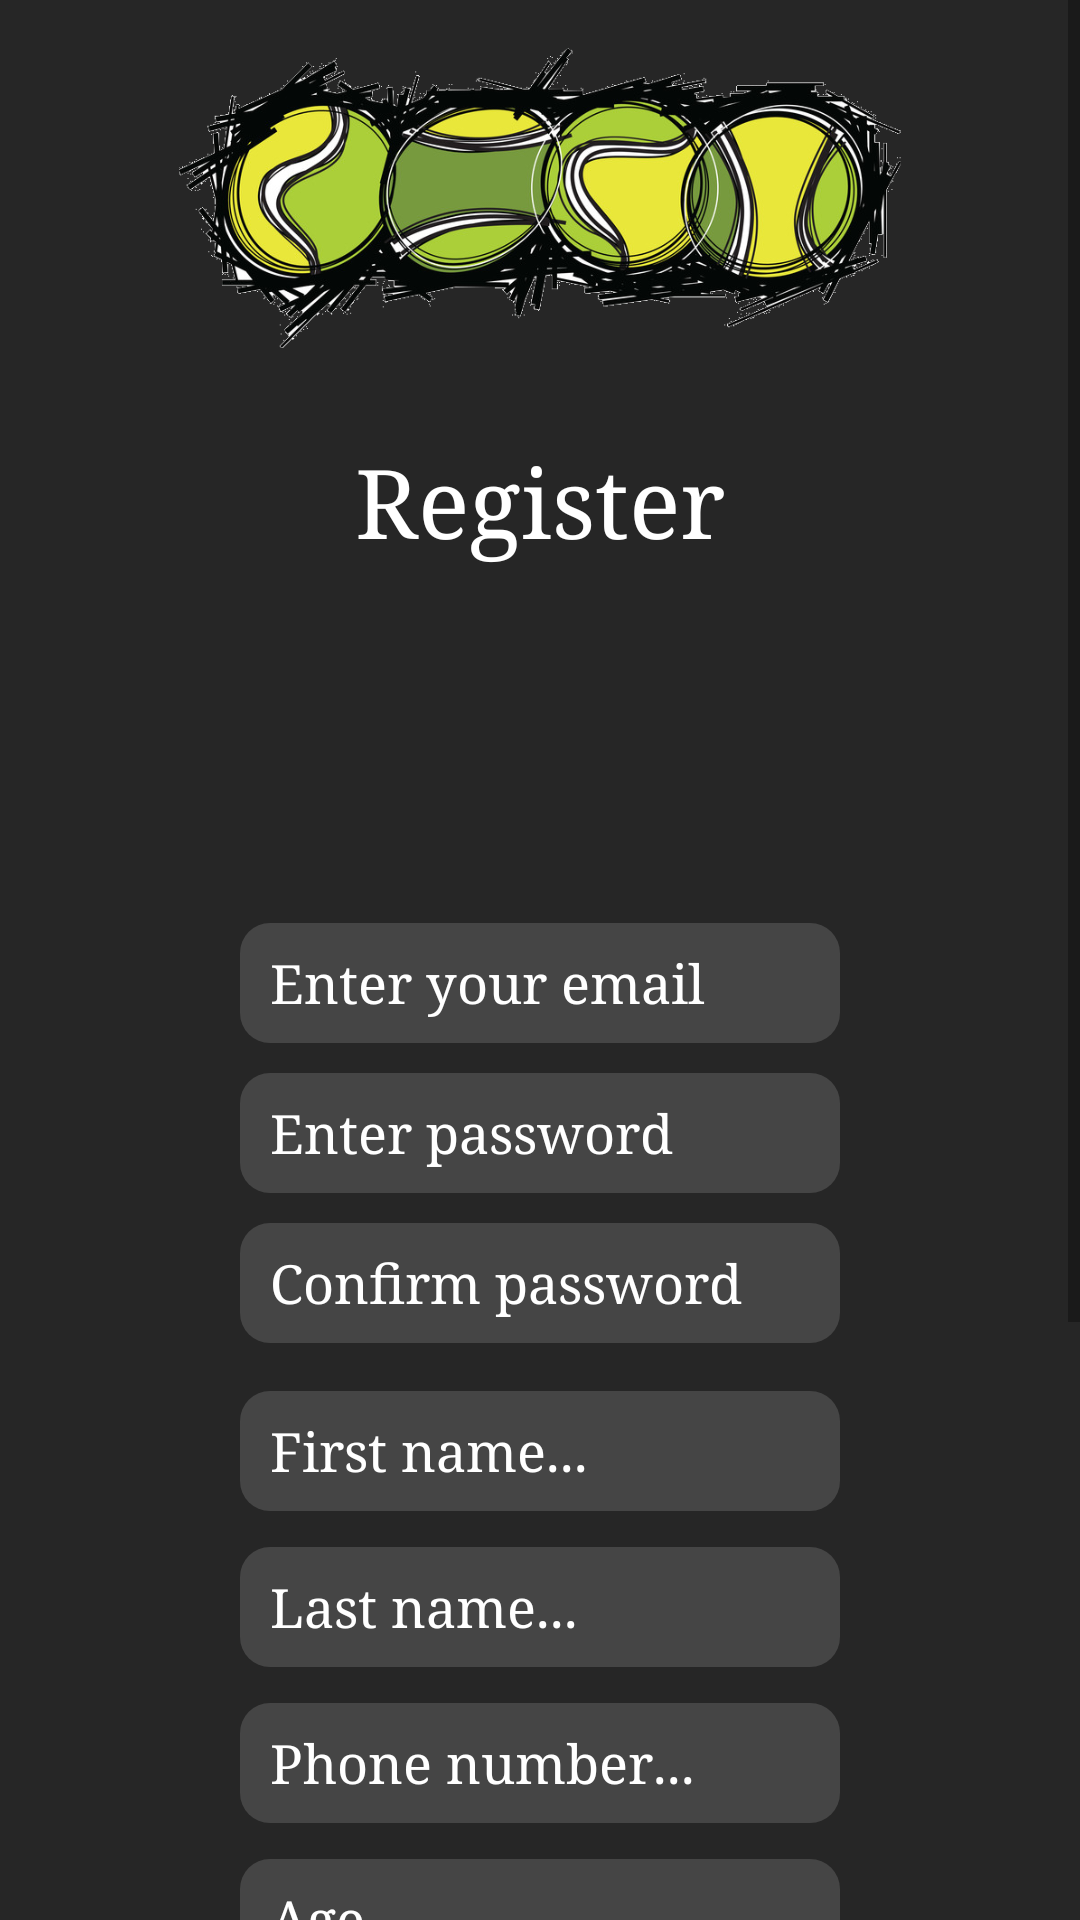

This screen was rendered from an Android layout file. Write that file and the resources it references.
<!-- AndroidManifest.xml: application theme AppTheme -->
<!-- res/layout/activity_register.xml -->
<?xml version="1.0" encoding="utf-8"?>
<ScrollView xmlns:android="http://schemas.android.com/apk/res/android"
    xmlns:tools="http://schemas.android.com/tools"
    android:layout_width="match_parent"
    android:layout_height="match_parent"
    android:fillViewport="true">

    <LinearLayout xmlns:android="http://schemas.android.com/apk/res/android"
        xmlns:tools="http://schemas.android.com/tools"
        android:layout_width="match_parent"
        android:layout_height="match_parent"
        android:background="@color/backgroundColor"
        android:orientation="vertical"
        android:paddingBottom="@dimen/activity_vertical_margin"
        android:paddingLeft="@dimen/activity_horizontal_margin"
        android:paddingRight="@dimen/activity_horizontal_margin"

        android:paddingTop="@dimen/activity_vertical_margin"
        android:weightSum="6"
        tools:context=".activities.LoginActivity">




        <ImageView
            android:layout_width="match_parent"
            android:layout_height="100dp"
            android:src="@drawable/my_icon" />


        <TextView
            android:layout_width="wrap_content"
            android:layout_height="wrap_content"
            android:layout_gravity="center_horizontal"
            android:layout_marginTop="30dp"
            android:text="@string/register"
            android:textColor="@color/textColor"
            android:textSize="32sp" />

        <ImageView
            android:layout_width="100dp"
            android:layout_height="100dp"
            android:src="@drawable/add_contact"
            android:id="@+id/profile_image_profile_activity"/>


        <EditText
            android:id="@+id/email_address_main_activity"
            android:layout_width="@dimen/button_width"
            android:layout_height="@dimen/button_height"
            android:layout_gravity="center_horizontal"
            android:layout_marginTop="20dp"
            android:background="@drawable/rounded_corner"
            android:digits="abcdefghijklmnopqrstuvwxyzABCDEFGHIJKLMNOPQRSTUVWXYZ.@_-0123456789+*/#$%^~"
            android:hint="@string/enter_your_email"
            android:inputType="textEmailAddress"
            android:singleLine="true"
            android:textColor="@color/textColor"
            android:textColorHint="@color/textColor" />


        <EditText
            android:id="@+id/password_main_activity"
            android:layout_width="@dimen/button_width"
            android:layout_height="@dimen/button_height"
            android:layout_gravity="center_horizontal"
            android:layout_marginTop="10dp"
            android:background="@drawable/rounded_corner"
            android:hint="@string/enter_password"
            android:layoutDirection="locale"
            android:inputType="textPassword"
            android:singleLine="true"
            android:textColor="@color/textColor"
            android:textColorHint="@color/textColor"
            android:textDirection="locale" />

        <EditText
            android:id="@+id/confirm_password_main_activity"
            android:layout_width="@dimen/button_width"
            android:layout_height="@dimen/button_height"
            android:layout_gravity="center_horizontal"
            android:layout_marginTop="10dp"
            android:inputType="textPassword"
            android:background="@drawable/rounded_corner"
            android:hint="@string/confirm_password"
            android:singleLine="true"
            android:textColor="@color/textColor"
            android:textColorHint="@color/textColor"/>


        <TableLayout
            android:layout_width="match_parent"
            android:layout_height="wrap_content"
            android:layout_marginTop="10dp">
            <TableRow
                android:layout_width="match_parent"
                android:layout_height="wrap_content"
                android:gravity="center_horizontal">

                <EditText
                    android:layout_width="@dimen/button_width"
                    android:layout_height="@dimen/button_height"
                    android:hint="@string/first_name"
                    android:textColorHint="@color/textColor"
                    android:layout_margin="6dp"

                    android:inputType="textPersonName"
                    android:background="@drawable/rounded_corner"
                    android:textColor="@color/textColor"

                    android:id="@+id/first_name_edit_text_register_activity"/>

            </TableRow>

            <TableRow
                android:layout_width="fill_parent"
                android:layout_height="wrap_content"
                android:gravity="center_horizontal">

                <EditText
                    android:layout_width="@dimen/button_width"
                    android:layout_height="@dimen/button_height"
                    android:layout_margin="6dp"
                    android:inputType="textPersonName"
                    android:hint="@string/last_name"
                    android:textColorHint="@color/textColor"
                    android:textColor="@color/textColor"
                    android:background="@drawable/rounded_corner"
                    android:id="@+id/last_name_edit_text_register_activity"/>
            </TableRow>


            <TableRow
                android:layout_width="match_parent"
                android:layout_height="wrap_content"
                android:gravity="center_horizontal">

                <EditText
                    android:id="@+id/tel_edit_text_register_activity"
                    android:layout_width="@dimen/button_width"
                    android:layout_height="@dimen/button_height"
                    android:layout_margin="6dp"
                    android:background="@drawable/rounded_corner"
                    android:hint="@string/phone_number"
                    android:textColorHint="@color/textColor"
                    android:inputType="phone"
                    android:textColor="@color/textColor" />

            </TableRow>

            <TableRow
                android:layout_width="match_parent"
                android:layout_height="wrap_content"
                android:gravity="center_horizontal">

                <EditText
                    android:layout_width="@dimen/button_width"
                    android:layout_height="@dimen/button_height"
                    android:hint="@string/age"
                    android:textColorHint="@color/textColor"
                    android:inputType="number"
                    android:textColor="@color/textColor"
                    android:layout_margin="6dp"
                    android:background="@drawable/rounded_corner"
                    android:id="@+id/age_edit_text_register_activity"/>
            </TableRow>



            <TableRow
                android:layout_width="match_parent"
                android:layout_height="wrap_content"
                android:layout_margin="6dp">
                

                <RadioGroup xmlns:android="http://schemas.android.com/apk/res/android"
                    android:layout_width="0dp"
                    android:layout_weight="3"
                    android:layout_height="wrap_content"
                    android:orientation="horizontal"
                    android:layout_marginTop="6dp"
                    android:gravity="center">

                    <RadioButton android:id="@+id/radio_male_register_activity"
                        android:layout_width="wrap_content"
                        android:layout_height="wrap_content"
                        android:text="@string/male"
                        android:textColor="@color/textColor"
                        android:checked="true"
                        android:onClick="onRadioButtonClicked"/>
                    <RadioButton android:id="@+id/radio_female_register_activity"
                        android:layout_width="wrap_content"
                        android:layout_height="wrap_content"
                        android:layout_marginLeft="20dp"
                        android:text="@string/female"
                        android:textColor="@color/textColor"
                        android:onClick="onRadioButtonClicked"/>
                </RadioGroup>


            </TableRow>


            <TableRow
                android:layout_width="match_parent"
                android:layout_height="wrap_content"
                android:layout_margin="6dp"
                android:gravity="center_horizontal">

                <Spinner
                    android:id="@+id/level_spinner_register_activity"
                    android:layout_width="@dimen/button_width"
                    android:layout_height="@dimen/button_height"
                    android:textAlignment="center"
                    android:textColor="@color/textColor"
                    android:background="@drawable/spinner_rounded"
                    android:spinnerMode="dropdown"
                    android:dropDownVerticalOffset="40dp"
                    android:dropDownWidth="200dp"
                    />


            </TableRow>

            <TableRow
                android:layout_width="match_parent"
                android:layout_height="wrap_content"
                android:layout_margin="6dp"
                android:gravity="center_horizontal"
                >

                <Spinner
                    android:id="@+id/location_spinner_register_activity"
                    android:layout_width="@dimen/button_width"
                    android:layout_height="@dimen/button_height"
                    android:textAlignment="center"
                    android:textColor="@color/textColor"
                    android:background="@drawable/spinner_rounded"
                    android:spinnerMode="dropdown"
                    android:dropDownVerticalOffset="40dp"
                    android:dropDownWidth="200dp"
                    />

            </TableRow>


        </TableLayout>


        <Button
            android:id="@+id/register_button_main_activity"
            android:layout_width="@dimen/button_width"
            android:layout_height="@dimen/button_height"
            android:layout_gravity="center_horizontal"
            android:layout_marginTop="25dp"
            android:background="@drawable/button"
            android:text="@string/register" />

        <TextView
            android:id="@+id/already_registered_main_activity"
            android:layout_width="wrap_content"
            android:layout_height="wrap_content"
            android:layout_marginStart="20px"
            android:layout_marginTop="10dp"
            android:text="@string/already_registed"
            android:textColor="@color/textColor"
            android:textStyle="bold|italic" />

    </LinearLayout>
</ScrollView>
<!-- resources referenced by this layout -->
<resources>
  <color name="backgroundColor">#262626</color>
  <color name="textColor">#ffffff</color>
  <dimen name="activity_horizontal_margin">16dp</dimen>
  <dimen name="activity_vertical_margin">16dp</dimen>
  <dimen name="button_height">40dp</dimen>
  <dimen name="button_width">200dp</dimen>
  <!-- drawable button (drawable) -->
  <?xml version="1.0" encoding="utf-8"?>
  
  <shape xmlns:android="http://schemas.android.com/apk/res/android" android:shape="rectangle" >
      <corners
          android:radius="20dp"
          />
      <gradient
          android:angle="90"
          android:centerX="50%"
          android:centerColor="#5eb90c"
          android:startColor="#eee"
          android:endColor="#eee"
          android:type="linear"
          />
      <padding
          android:left="0dp"
          android:top="0dp"
          android:right="0dp"
          android:bottom="0dp"
          />
      <size
          android:width="270dp"
          android:height="40dp"
          />
      <stroke
          android:width="3dp"
          android:color="#878787"
          />
  </shape>
  <!-- drawable my_icon: png bitmap (drawable, 289166 bytes) -->
  <!-- drawable rounded_corner (drawable) -->
  <?xml version="1.0" encoding="utf-8"?>
  
  <shape xmlns:android="http://schemas.android.com/apk/res/android">
      <solid android:color="#454545"/>
      <corners android:radius="10dp"/>
      <padding android:left="10dp"/>
      <padding android:right="10dp"/>
  
  </shape>
  <!-- drawable spinner_rounded (drawable) -->
  <?xml version="1.0" encoding="utf-8"?>
  
  <shape xmlns:android="http://schemas.android.com/apk/res/android">
      <solid android:color="#ddd"/>
      <corners android:radius="10dp"/>
      <padding android:left="10dp"/>
      <padding android:right="30dp"/>
      <stroke
          android:width="2dp"
          android:color="#060606">
      </stroke>
      <gradient
          android:angle="90"
          android:centerColor="#3a93f9"
          android:endColor="#ffff"
          android:startColor="#ffff"
           />
  
  </shape>
  <string name="age">Age...</string>
  <string name="already_registed">Already registered?</string>
  <string name="confirm_password">Confirm password</string>
  <string name="enter_password">Enter password</string>
  <string name="enter_your_email">Enter your email</string>
  <string name="female">Female</string>
  <string name="first_name">First name...</string>
  <string name="gender">Gender </string>
  <string name="last_name">Last name...</string>
  <string name="male">Male</string>
  <string name="phone_number">Phone number...</string>
  <string name="register">Register</string>
  <style name="AppTheme" parent="Theme.AppCompat.Light.DarkActionBar">
          
          <item name="colorPrimary">@color/colorPrimary</item>
          <item name="colorPrimaryDark">@color/colorPrimaryDark</item>
          <item name="colorAccent">@color/colorAccent</item>
          <item name="windowActionBar">false</item>
          <item name="windowNoTitle">true</item>
          <item name="android:typeface">serif</item>
  
  
      </style>
  <color name="colorPrimary">#292929</color>
  <color name="colorPrimaryDark">#292929</color>
  <color name="colorAccent">#FF4081</color>
</resources>
